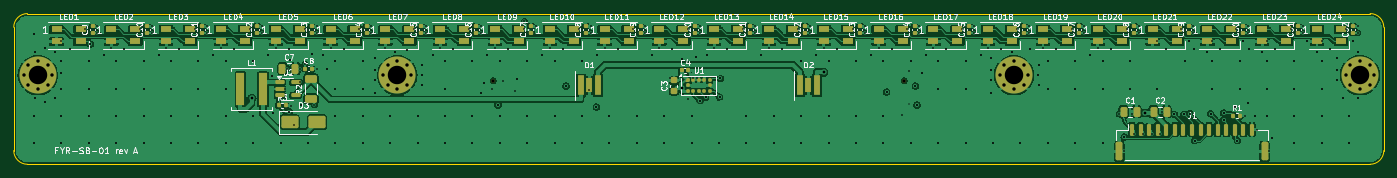
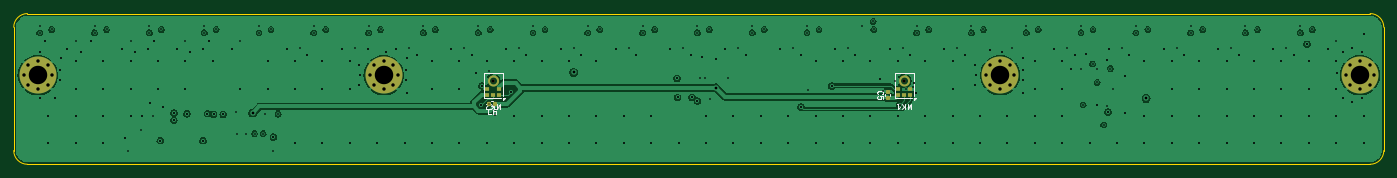
Circuit board: 10 layer files. Board 200.0 x 22.0 mm.
- bottom_copper: sensorbar-B_Cu.gbl (122676 bytes)
- bottom_mask: sensorbar-B_Mask.gbs (4078 bytes)
- paste: sensorbar-B_Paste.gbp (6230 bytes)
- bottom_silk: sensorbar-B_Silkscreen.gbo (9862 bytes)
- outline: sensorbar-Edge_Cuts.gm1 (979 bytes)
- top_copper: sensorbar-F_Cu.gtl (299095 bytes)
- top_mask: sensorbar-F_Mask.gts (10730 bytes)
- paste: sensorbar-F_Paste.gtp (9526 bytes)
- top_silk: sensorbar-F_Silkscreen.gto (125796 bytes)
- drill: sensorbar.drl (6655 bytes)

=== bottom_copper: sensorbar-B_Cu.gbl (122676 bytes, source omitted) ===
=== bottom_mask: sensorbar-B_Mask.gbs (4078 bytes, source withheld) ===
=== paste: sensorbar-B_Paste.gbp ===
G04 #@! TF.GenerationSoftware,KiCad,Pcbnew,7.0.11+dfsg-1build4*
G04 #@! TF.CreationDate,2026-11-13T19:25:06+00:00*
G04 #@! TF.ProjectId,sensorbar,73656e73-6f72-4626-9172-2e6b69636164,rev?*
G04 #@! TF.SameCoordinates,Original*
G04 #@! TF.FileFunction,Paste,Bot*
G04 #@! TF.FilePolarity,Positive*
%FSLAX46Y46*%
G04 Gerber Fmt 4.6, Leading zero omitted, Abs format (unit mm)*
G04 Created by KiCad (PCBNEW 7.0.11+dfsg-1build4) date 2026-11-13 19:25:06*
%MOMM*%
%LPD*%
G01*
G04 APERTURE LIST*
G04 Aperture macros list*
%AMRoundRect*
0 Rectangle with rounded corners*
0 $1 Rounding radius*
0 $2 $3 $4 $5 $6 $7 $8 $9 X,Y pos of 4 corners*
0 Add a 4 corners polygon primitive as box body*
4,1,4,$2,$3,$4,$5,$6,$7,$8,$9,$2,$3,0*
0 Add four circle primitives for the rounded corners*
1,1,$1+$1,$2,$3*
1,1,$1+$1,$4,$5*
1,1,$1+$1,$6,$7*
1,1,$1+$1,$8,$9*
0 Add four rect primitives between the rounded corners*
20,1,$1+$1,$2,$3,$4,$5,0*
20,1,$1+$1,$4,$5,$6,$7,0*
20,1,$1+$1,$6,$7,$8,$9,0*
20,1,$1+$1,$8,$9,$2,$3,0*%
G04 Aperture macros list end*
%ADD10RoundRect,0.140000X-0.140000X-0.170000X0.140000X-0.170000X0.140000X0.170000X-0.140000X0.170000X0*%
%ADD11RoundRect,0.140000X0.170000X-0.140000X0.170000X0.140000X-0.170000X0.140000X-0.170000X-0.140000X0*%
G04 APERTURE END LIST*
G04 #@! TO.C,MK2*
G36*
X128850000Y-12075000D02*
G01*
X129350000Y-12075000D01*
X129350000Y-11653000D01*
X128850000Y-11653000D01*
X128850000Y-12075000D01*
G37*
G36*
X129350000Y-11253000D02*
G01*
X128850000Y-11253000D01*
X128850000Y-10831000D01*
X129350000Y-10831000D01*
X129350000Y-11253000D01*
G37*
G36*
X129750000Y-12075000D02*
G01*
X130250000Y-12075000D01*
X130250000Y-11653000D01*
X129750000Y-11653000D01*
X129750000Y-12075000D01*
G37*
G36*
X130650000Y-11253000D02*
G01*
X131150000Y-11253000D01*
X131150000Y-10831000D01*
X130650000Y-10831000D01*
X130650000Y-11253000D01*
G37*
G36*
X131150000Y-12075000D02*
G01*
X130650000Y-12075000D01*
X130650000Y-11653000D01*
X131150000Y-11653000D01*
X131150000Y-12075000D01*
G37*
G36*
X129460700Y-9949800D02*
G01*
X129502900Y-10053200D01*
X129564700Y-10146300D01*
X129643700Y-10225300D01*
X129736800Y-10287100D01*
X129840200Y-10329300D01*
X129950000Y-10350300D01*
X129950000Y-10601000D01*
X129784500Y-10573400D01*
X129628300Y-10512500D01*
X129487800Y-10420800D01*
X129369200Y-10302200D01*
X129277500Y-10161700D01*
X129216600Y-10005500D01*
X129189000Y-9840000D01*
X129439700Y-9840000D01*
X129460700Y-9949800D01*
G37*
G36*
X129950000Y-9229700D02*
G01*
X129840200Y-9250700D01*
X129736800Y-9292900D01*
X129643700Y-9354700D01*
X129564700Y-9433700D01*
X129502900Y-9526800D01*
X129460700Y-9630200D01*
X129439700Y-9740000D01*
X129189000Y-9740000D01*
X129216600Y-9574500D01*
X129277500Y-9418300D01*
X129369200Y-9277800D01*
X129487800Y-9159200D01*
X129628300Y-9067500D01*
X129784500Y-9006600D01*
X129950000Y-8979000D01*
X129950000Y-9229700D01*
G37*
G36*
X130783400Y-10005500D02*
G01*
X130722500Y-10161700D01*
X130630800Y-10302200D01*
X130512200Y-10420800D01*
X130371700Y-10512500D01*
X130215500Y-10573400D01*
X130050000Y-10601000D01*
X130050000Y-10350300D01*
X130159800Y-10329300D01*
X130263200Y-10287100D01*
X130356300Y-10225300D01*
X130435300Y-10146300D01*
X130497100Y-10053200D01*
X130539300Y-9949800D01*
X130560300Y-9840000D01*
X130811000Y-9840000D01*
X130783400Y-10005500D01*
G37*
G36*
X130215500Y-9006600D02*
G01*
X130371700Y-9067500D01*
X130512200Y-9159200D01*
X130630800Y-9277800D01*
X130722500Y-9418300D01*
X130783400Y-9574500D01*
X130811000Y-9740000D01*
X130560300Y-9740000D01*
X130539300Y-9630200D01*
X130497100Y-9526800D01*
X130435300Y-9433700D01*
X130356300Y-9354700D01*
X130263200Y-9292900D01*
X130159800Y-9250700D01*
X130050000Y-9229700D01*
X130050000Y-8979000D01*
X130215500Y-9006600D01*
G37*
G04 #@! TO.C,MK1*
G36*
X68850000Y-12075000D02*
G01*
X69350000Y-12075000D01*
X69350000Y-11653000D01*
X68850000Y-11653000D01*
X68850000Y-12075000D01*
G37*
G36*
X69350000Y-11253000D02*
G01*
X68850000Y-11253000D01*
X68850000Y-10831000D01*
X69350000Y-10831000D01*
X69350000Y-11253000D01*
G37*
G36*
X69750000Y-12075000D02*
G01*
X70250000Y-12075000D01*
X70250000Y-11653000D01*
X69750000Y-11653000D01*
X69750000Y-12075000D01*
G37*
G36*
X70650000Y-11253000D02*
G01*
X71150000Y-11253000D01*
X71150000Y-10831000D01*
X70650000Y-10831000D01*
X70650000Y-11253000D01*
G37*
G36*
X71150000Y-12075000D02*
G01*
X70650000Y-12075000D01*
X70650000Y-11653000D01*
X71150000Y-11653000D01*
X71150000Y-12075000D01*
G37*
G36*
X69460700Y-9949800D02*
G01*
X69502900Y-10053200D01*
X69564700Y-10146300D01*
X69643700Y-10225300D01*
X69736800Y-10287100D01*
X69840200Y-10329300D01*
X69950000Y-10350300D01*
X69950000Y-10601000D01*
X69784500Y-10573400D01*
X69628300Y-10512500D01*
X69487800Y-10420800D01*
X69369200Y-10302200D01*
X69277500Y-10161700D01*
X69216600Y-10005500D01*
X69189000Y-9840000D01*
X69439700Y-9840000D01*
X69460700Y-9949800D01*
G37*
G36*
X69950000Y-9229700D02*
G01*
X69840200Y-9250700D01*
X69736800Y-9292900D01*
X69643700Y-9354700D01*
X69564700Y-9433700D01*
X69502900Y-9526800D01*
X69460700Y-9630200D01*
X69439700Y-9740000D01*
X69189000Y-9740000D01*
X69216600Y-9574500D01*
X69277500Y-9418300D01*
X69369200Y-9277800D01*
X69487800Y-9159200D01*
X69628300Y-9067500D01*
X69784500Y-9006600D01*
X69950000Y-8979000D01*
X69950000Y-9229700D01*
G37*
G36*
X70783400Y-10005500D02*
G01*
X70722500Y-10161700D01*
X70630800Y-10302200D01*
X70512200Y-10420800D01*
X70371700Y-10512500D01*
X70215500Y-10573400D01*
X70050000Y-10601000D01*
X70050000Y-10350300D01*
X70159800Y-10329300D01*
X70263200Y-10287100D01*
X70356300Y-10225300D01*
X70435300Y-10146300D01*
X70497100Y-10053200D01*
X70539300Y-9949800D01*
X70560300Y-9840000D01*
X70811000Y-9840000D01*
X70783400Y-10005500D01*
G37*
G36*
X70215500Y-9006600D02*
G01*
X70371700Y-9067500D01*
X70512200Y-9159200D01*
X70630800Y-9277800D01*
X70722500Y-9418300D01*
X70783400Y-9574500D01*
X70811000Y-9740000D01*
X70560300Y-9740000D01*
X70539300Y-9630200D01*
X70497100Y-9526800D01*
X70435300Y-9433700D01*
X70356300Y-9354700D01*
X70263200Y-9292900D01*
X70159800Y-9250700D01*
X70050000Y-9229700D01*
X70050000Y-8979000D01*
X70215500Y-9006600D01*
G37*
G04 #@! TD*
D10*
G04 #@! TO.C,C6*
X129711399Y-13192501D03*
X130671399Y-13192501D03*
G04 #@! TD*
D11*
G04 #@! TO.C,C5*
X72400000Y-12344000D03*
X72400000Y-11384000D03*
G04 #@! TD*
M02*

=== bottom_silk: sensorbar-B_Silkscreen.gbo (9862 bytes, source omitted) ===
=== outline: sensorbar-Edge_Cuts.gm1 ===
G04 #@! TF.GenerationSoftware,KiCad,Pcbnew,7.0.11+dfsg-1build4*
G04 #@! TF.CreationDate,2026-11-13T19:25:06+00:00*
G04 #@! TF.ProjectId,sensorbar,73656e73-6f72-4626-9172-2e6b69636164,rev?*
G04 #@! TF.SameCoordinates,Original*
G04 #@! TF.FileFunction,Profile,NP*
%FSLAX46Y46*%
G04 Gerber Fmt 4.6, Leading zero omitted, Abs format (unit mm)*
G04 Created by KiCad (PCBNEW 7.0.11+dfsg-1build4) date 2026-11-13 19:25:06*
%MOMM*%
%LPD*%
G01*
G04 APERTURE LIST*
G04 #@! TA.AperFunction,Profile*
%ADD10C,0.100000*%
G04 #@! TD*
G04 APERTURE END LIST*
D10*
X198000000Y-22000000D02*
G75*
G03*
X200000000Y-20000000I0J2000000D01*
G01*
X2000000Y0D02*
G75*
G03*
X0Y-2000000I-1J-1999999D01*
G01*
X2000000Y0D02*
X198000000Y0D01*
X200000000Y-2000000D02*
G75*
G03*
X198000000Y0I-2000000J0D01*
G01*
X198000000Y-22000000D02*
X2000000Y-22000000D01*
X200000000Y-2000000D02*
X200000000Y-20000000D01*
X0Y-20000000D02*
G75*
G03*
X2000000Y-22000000I2000000J0D01*
G01*
X0Y-20000000D02*
X0Y-2000000D01*
M02*

=== top_copper: sensorbar-F_Cu.gtl (299095 bytes, source omitted) ===
=== top_mask: sensorbar-F_Mask.gts (10730 bytes, source omitted) ===
=== paste: sensorbar-F_Paste.gtp (9526 bytes, source omitted) ===
=== top_silk: sensorbar-F_Silkscreen.gto (125796 bytes, source omitted) ===
=== drill: sensorbar.drl (6655 bytes, source omitted) ===
